Photos from the image-classification dataset "data" in the GitHub repository Monster-IA-Team/Monster-IA-Backend. Its 13 classes are: basic, Full Throttle, Juiced Mango Loco, Juiced Monarch, The Doctor, Ultra Blue, Ultra Fiesta Mango, Ultra Gold, Ultra Peachy Keen, Ultra Red, Ultra Rosa, Ultra Violet, Ultra Watermelon.

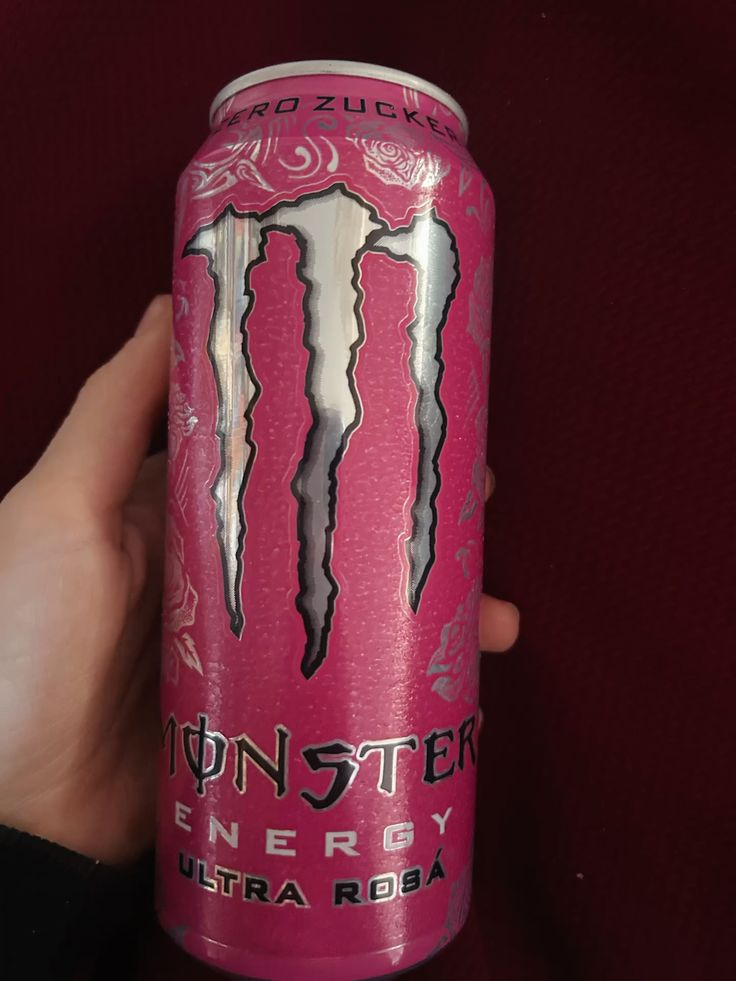
Label: Ultra Rosa

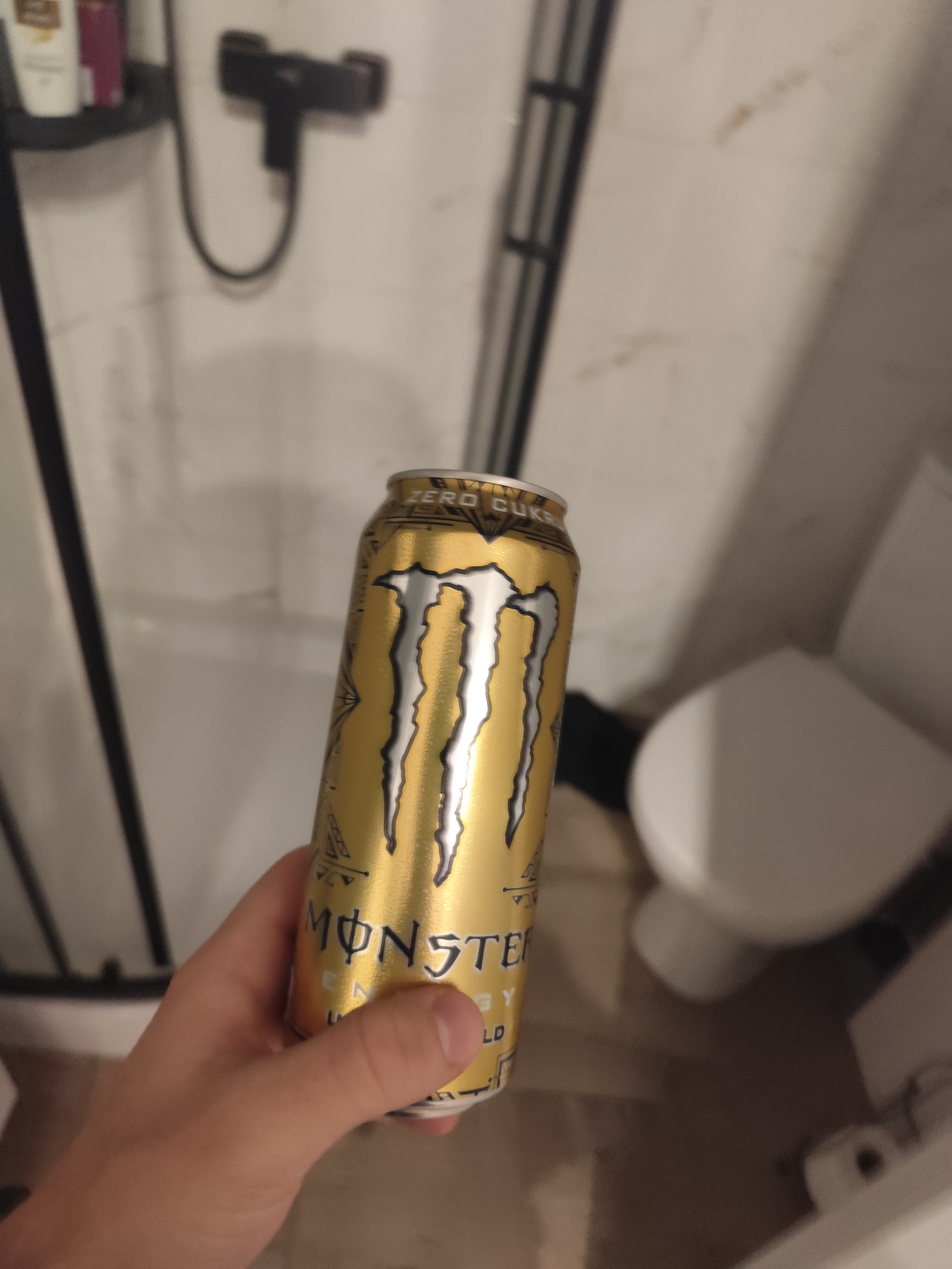
Label: Ultra Gold

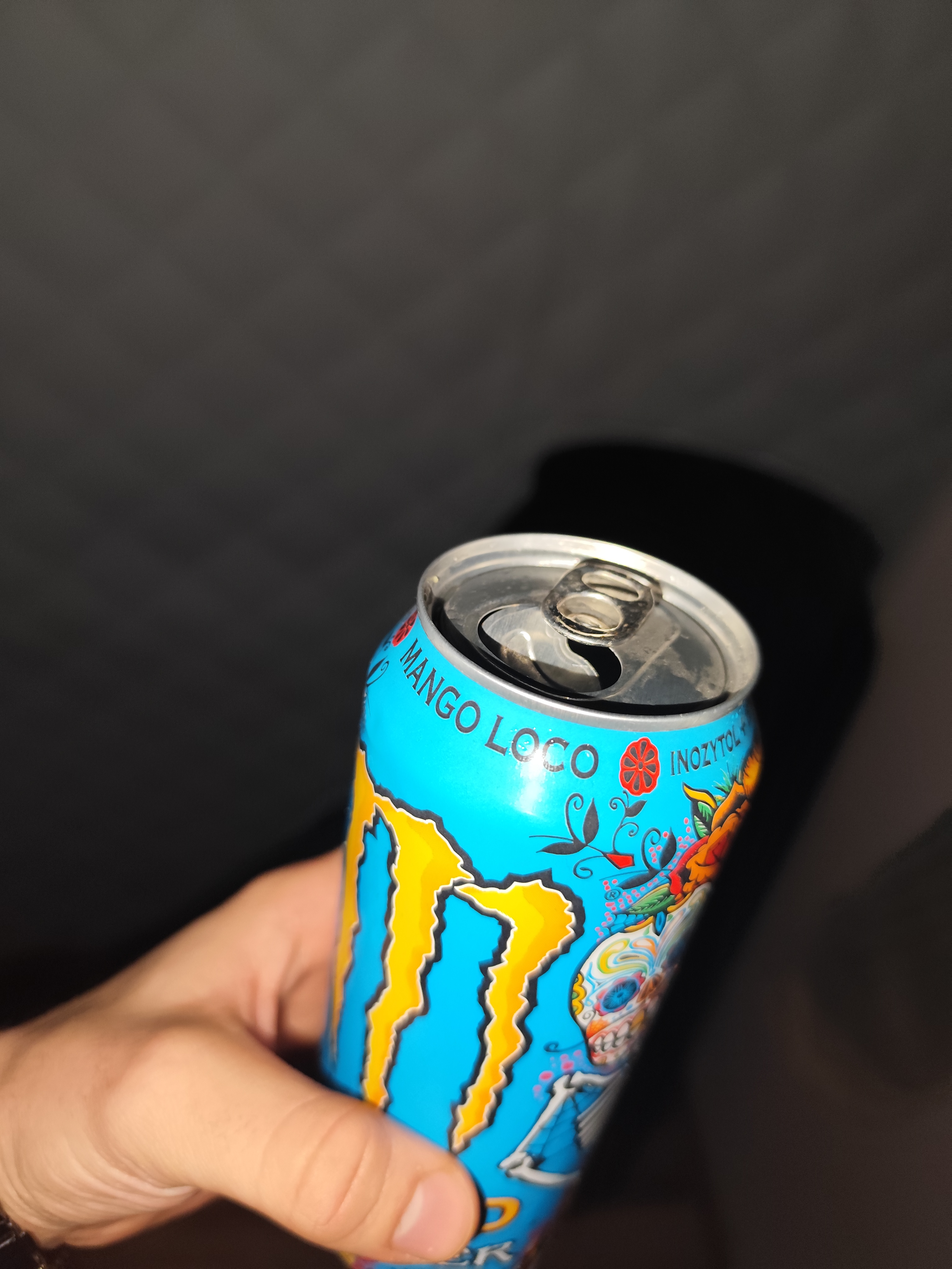
Label: Juiced Mango Loco

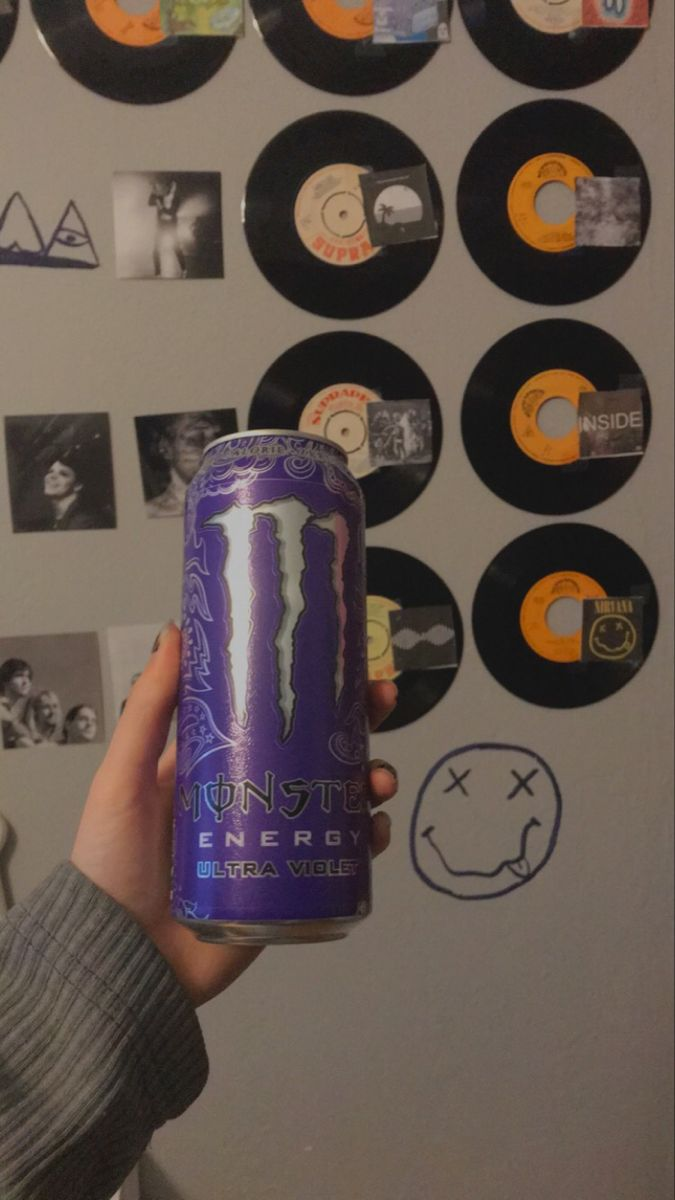
Label: Ultra Violet

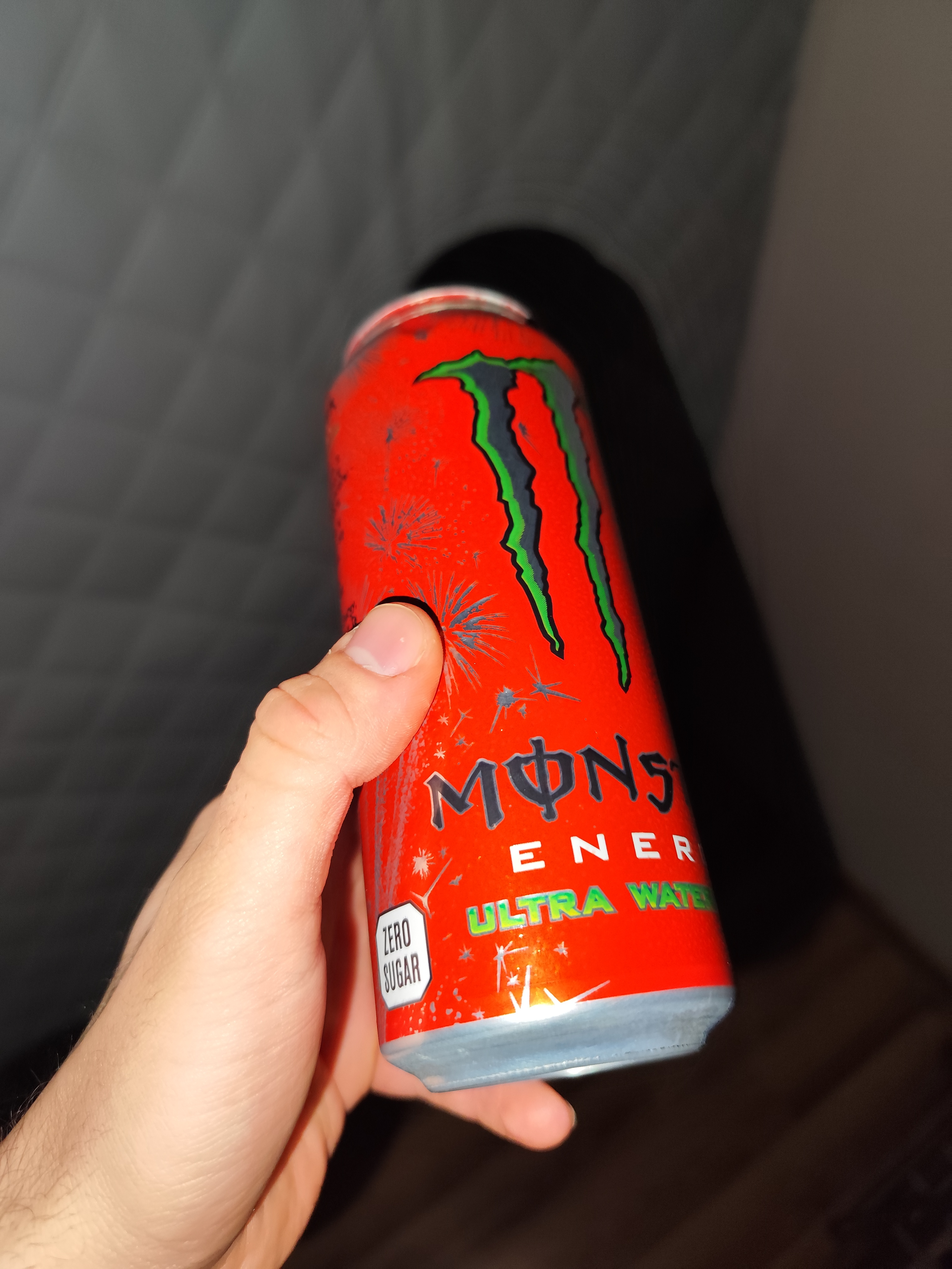
Label: Ultra Watermelon

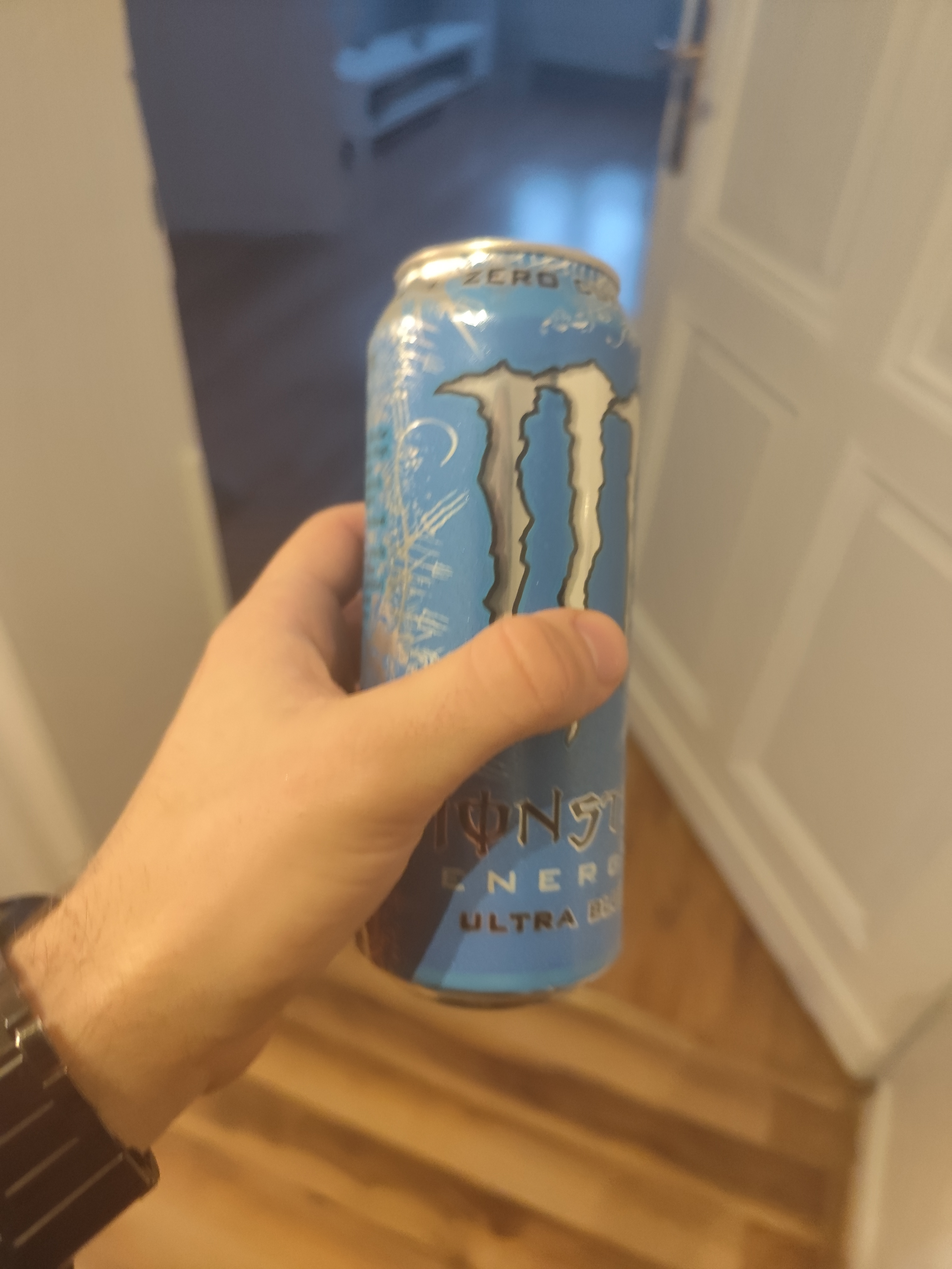
Label: Ultra Blue
